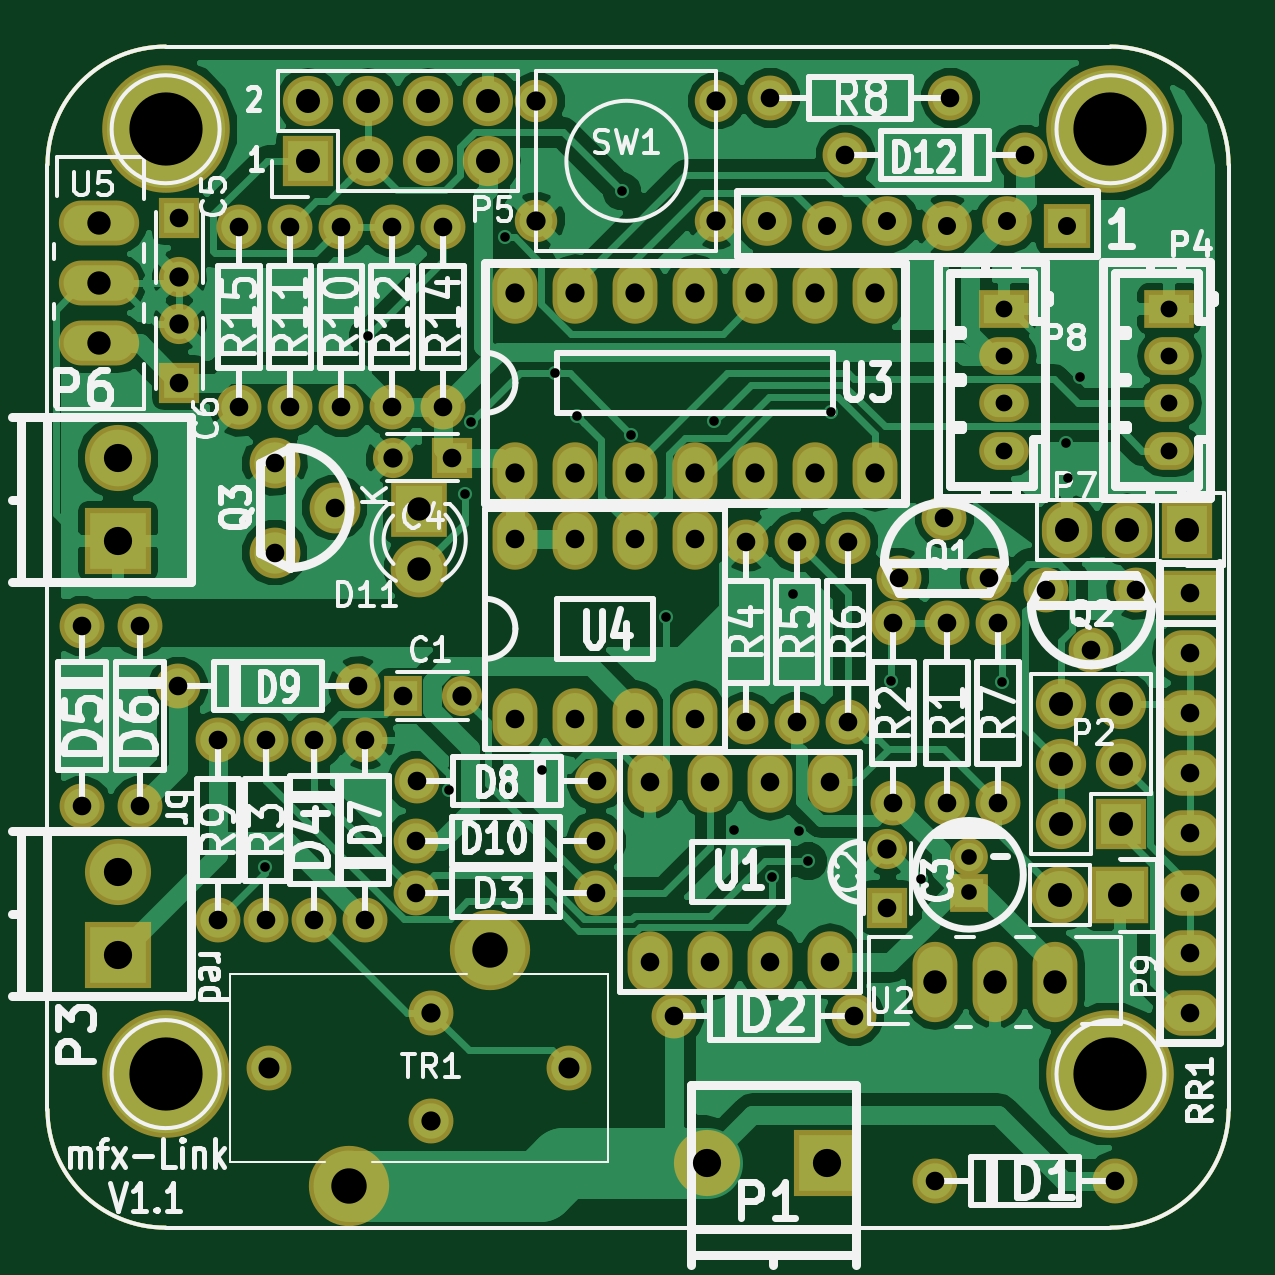
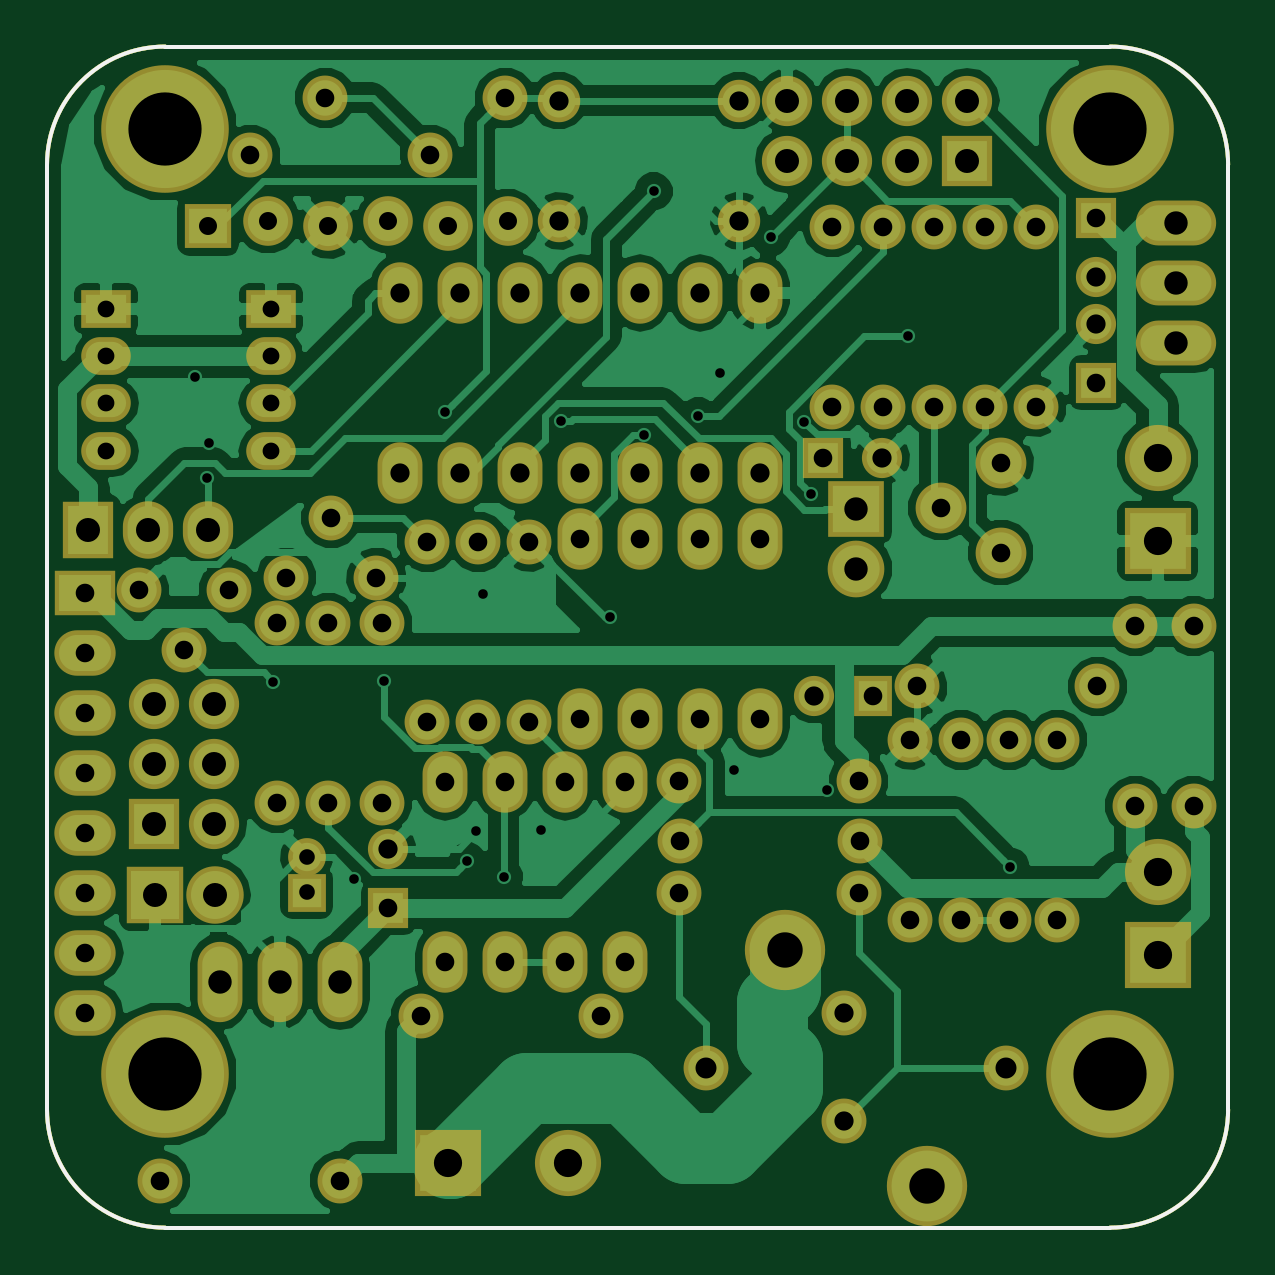
Circuit board: 8 layer files. Board 50.0 x 50.0 mm.
- bottom_mask: mfx-link-B.Mask.gbs (6134 bytes)
- bottom_silk: mfx-link-B.SilkS.gbo (804 bytes)
- outline: mfx-link-Edge.Cuts.gm1 (804 bytes)
- top_mask: mfx-link-F.Mask.gts (6134 bytes)
- bottom_copper: mfx-link.GBL (88790 bytes)
- top_copper: mfx-link.GTL (93198 bytes)
- top_silk: mfx-link.GTO (63005 bytes)
- drill: mfx-link.drl (2974 bytes)

=== bottom_mask: mfx-link-B.Mask.gbs (6134 bytes, source omitted) ===
=== bottom_silk: mfx-link-B.SilkS.gbo ===
G04 #@! TF.FileFunction,Legend,Bot*
%FSLAX46Y46*%
G04 Gerber Fmt 4.6, Leading zero omitted, Abs format (unit mm)*
G04 Created by KiCad (PCBNEW 4.0.2+dfsg1-stable) date Di 18 Apr 2017 15:02:48 CEST*
%MOMM*%
G01*
G04 APERTURE LIST*
%ADD10C,0.100000*%
%ADD11C,0.150000*%
G04 APERTURE END LIST*
D10*
D11*
X100000000Y-80000000D02*
G75*
G03X95000000Y-85000000I0J-5000000D01*
G01*
X145000000Y-85000000D02*
G75*
G03X140000000Y-80000000I-5000000J0D01*
G01*
X140000000Y-130000000D02*
G75*
G03X145000000Y-125000000I0J5000000D01*
G01*
X95000000Y-125000000D02*
G75*
G03X100000000Y-130000000I5000000J0D01*
G01*
X95000000Y-85000000D02*
X95000000Y-125000000D01*
X140000000Y-80000000D02*
X100000000Y-80000000D01*
X145000000Y-125000000D02*
X145000000Y-85000000D01*
X100000000Y-130000000D02*
X140000000Y-130000000D01*
M02*

=== outline: mfx-link-Edge.Cuts.gm1 ===
G04 #@! TF.FileFunction,Profile,NP*
%FSLAX46Y46*%
G04 Gerber Fmt 4.6, Leading zero omitted, Abs format (unit mm)*
G04 Created by KiCad (PCBNEW 4.0.2+dfsg1-stable) date Di 18 Apr 2017 15:02:48 CEST*
%MOMM*%
G01*
G04 APERTURE LIST*
%ADD10C,0.100000*%
%ADD11C,0.150000*%
G04 APERTURE END LIST*
D10*
D11*
X100000000Y-80000000D02*
G75*
G03X95000000Y-85000000I0J-5000000D01*
G01*
X145000000Y-85000000D02*
G75*
G03X140000000Y-80000000I-5000000J0D01*
G01*
X140000000Y-130000000D02*
G75*
G03X145000000Y-125000000I0J5000000D01*
G01*
X95000000Y-125000000D02*
G75*
G03X100000000Y-130000000I5000000J0D01*
G01*
X95000000Y-85000000D02*
X95000000Y-125000000D01*
X140000000Y-80000000D02*
X100000000Y-80000000D01*
X145000000Y-125000000D02*
X145000000Y-85000000D01*
X100000000Y-130000000D02*
X140000000Y-130000000D01*
M02*

=== top_mask: mfx-link-F.Mask.gts ===
G04 #@! TF.FileFunction,Soldermask,Top*
%FSLAX46Y46*%
G04 Gerber Fmt 4.6, Leading zero omitted, Abs format (unit mm)*
G04 Created by KiCad (PCBNEW 4.0.2+dfsg1-stable) date Di 18 Apr 2017 15:02:48 CEST*
%MOMM*%
G01*
G04 APERTURE LIST*
%ADD10C,0.100000*%
%ADD11C,0.150000*%
%ADD12C,1.900000*%
%ADD13O,1.901140X2.599640*%
%ADD14R,2.099260X1.598880*%
%ADD15O,2.099260X1.598880*%
%ADD16C,1.797000*%
%ADD17C,2.800000*%
%ADD18R,2.800000X2.800000*%
%ADD19C,5.400000*%
%ADD20R,2.127200X2.127200*%
%ADD21O,2.127200X2.127200*%
%ADD22R,2.597100X1.924000*%
%ADD23O,2.597100X1.924000*%
%ADD24C,3.400000*%
%ADD25R,2.400000X2.400000*%
%ADD26C,2.400000*%
%ADD27R,2.000000X1.900000*%
%ADD28C,2.100000*%
%ADD29C,2.150060*%
%ADD30R,2.127200X2.432000*%
%ADD31O,2.127200X2.432000*%
%ADD32R,1.600000X1.600000*%
%ADD33C,1.600000*%
%ADD34R,2.432000X2.432000*%
%ADD35O,2.432000X2.432000*%
%ADD36O,1.900000X3.400000*%
%ADD37O,3.400000X1.900000*%
%ADD38R,1.600000X1.700000*%
%ADD39C,1.700000*%
%ADD40R,1.700000X1.700000*%
G04 APERTURE END LIST*
D10*
D11*
X100000000Y-80000000D02*
G75*
G03X95000000Y-85000000I0J-5000000D01*
G01*
X145000000Y-85000000D02*
G75*
G03X140000000Y-80000000I-5000000J0D01*
G01*
X140000000Y-130000000D02*
G75*
G03X145000000Y-125000000I0J5000000D01*
G01*
X95000000Y-125000000D02*
G75*
G03X100000000Y-130000000I5000000J0D01*
G01*
X95000000Y-85000000D02*
X95000000Y-125000000D01*
X140000000Y-80000000D02*
X100000000Y-80000000D01*
X145000000Y-125000000D02*
X145000000Y-85000000D01*
X100000000Y-130000000D02*
X140000000Y-130000000D01*
D12*
X96456500Y-112141000D03*
X96456500Y-104521000D03*
D13*
X128143000Y-111125000D03*
X125603000Y-111125000D03*
X123063000Y-111125000D03*
X120523000Y-111125000D03*
X120523000Y-118745000D03*
X123063000Y-118745000D03*
X125603000Y-118745000D03*
X128143000Y-118745000D03*
D14*
X135509000Y-91104720D03*
D15*
X135509000Y-95107760D03*
X135509000Y-93106240D03*
X135509000Y-97106740D03*
D16*
X123317000Y-82296000D03*
X123317000Y-87376000D03*
X115697000Y-82296000D03*
X115697000Y-87376000D03*
D12*
X111252000Y-120904000D03*
D17*
X122936000Y-127254000D03*
D18*
X128016000Y-127254000D03*
D19*
X100000000Y-83500000D03*
X140000000Y-83500000D03*
X140000000Y-123500000D03*
X100000000Y-123500000D03*
D12*
X134874000Y-102489000D03*
X132969000Y-99949000D03*
X131064000Y-102489000D03*
D20*
X106045000Y-84836000D03*
D21*
X106045000Y-82296000D03*
X108585000Y-84836000D03*
X108585000Y-82296000D03*
X111125000Y-84836000D03*
X111125000Y-82296000D03*
X113665000Y-84836000D03*
X113665000Y-82296000D03*
D12*
X140208000Y-128016000D03*
X132588000Y-128016000D03*
X129159000Y-121031000D03*
X121539000Y-121031000D03*
X110617000Y-115824000D03*
X118237000Y-115824000D03*
X106299000Y-116967000D03*
X106299000Y-109347000D03*
X98933000Y-112141000D03*
X98933000Y-104521000D03*
X108458000Y-109347000D03*
X108458000Y-116967000D03*
X110642400Y-111099600D03*
X118262400Y-111099600D03*
X108153200Y-107086400D03*
X100533200Y-107086400D03*
D20*
X140462000Y-112903000D03*
D21*
X137922000Y-112903000D03*
X140462000Y-110363000D03*
X137922000Y-110363000D03*
X140462000Y-107823000D03*
X137922000Y-107823000D03*
D12*
X137287000Y-102997000D03*
X139192000Y-105537000D03*
X141097000Y-102997000D03*
X133096000Y-104394000D03*
X133096000Y-112014000D03*
X130810000Y-104394000D03*
X130810000Y-112014000D03*
X104267000Y-116967000D03*
X104267000Y-109347000D03*
X124587000Y-100965000D03*
X124587000Y-108585000D03*
X126746000Y-100965000D03*
X126746000Y-108585000D03*
X128905000Y-100965000D03*
X128905000Y-108585000D03*
X135255000Y-104394000D03*
X135255000Y-112014000D03*
X125603000Y-82169000D03*
X133223000Y-82169000D03*
D22*
X143383000Y-103124000D03*
D23*
X143383000Y-105664000D03*
X143383000Y-108204000D03*
X143383000Y-110744000D03*
X143383000Y-113284000D03*
X143383000Y-115824000D03*
X143383000Y-118364000D03*
X143383000Y-120904000D03*
D24*
X107744000Y-128240800D03*
X113744000Y-118240800D03*
D12*
X117094000Y-123240800D03*
X104394000Y-123240800D03*
X110591600Y-113639600D03*
X118211600Y-113639600D03*
D25*
X110744000Y-99568000D03*
D26*
X110744000Y-102108000D03*
D27*
X138176000Y-87604600D03*
D28*
X135636000Y-87401400D03*
X133096000Y-87604600D03*
X130556000Y-87401400D03*
X128016000Y-87604600D03*
X125476000Y-87401400D03*
D17*
X97982000Y-97437000D03*
D18*
X97982000Y-100937000D03*
D29*
X104622600Y-101422200D03*
X107162600Y-99517200D03*
X104622600Y-97612200D03*
D12*
X102235000Y-116967000D03*
X102235000Y-109347000D03*
X107442000Y-87630000D03*
X107442000Y-95250000D03*
X105283000Y-87630000D03*
X105283000Y-95250000D03*
X109601000Y-87630000D03*
X109601000Y-95250000D03*
X111760000Y-87630000D03*
X111760000Y-95250000D03*
X103124000Y-95250000D03*
X103124000Y-87630000D03*
D30*
X143256000Y-100457000D03*
D31*
X140716000Y-100457000D03*
X138176000Y-100457000D03*
D13*
X114808000Y-108458000D03*
X117348000Y-108458000D03*
X119888000Y-108458000D03*
X122428000Y-108458000D03*
X122428000Y-100838000D03*
X119888000Y-100838000D03*
X117348000Y-100838000D03*
X114808000Y-100838000D03*
D14*
X142494000Y-91104720D03*
D15*
X142494000Y-95107760D03*
X142494000Y-93106240D03*
X142494000Y-97106740D03*
D32*
X134010400Y-115812000D03*
D33*
X134010400Y-114312000D03*
D34*
X140411200Y-115925600D03*
D35*
X137871200Y-115925600D03*
D12*
X128778000Y-84582000D03*
X136398000Y-84582000D03*
X111252000Y-125476000D03*
D13*
X114808000Y-98044000D03*
X117348000Y-98044000D03*
X119888000Y-98044000D03*
X122428000Y-98044000D03*
X124968000Y-98044000D03*
X127508000Y-98044000D03*
X130048000Y-98044000D03*
X130048000Y-90424000D03*
X127508000Y-90424000D03*
X124968000Y-90424000D03*
X122428000Y-90424000D03*
X119888000Y-90424000D03*
X117348000Y-90424000D03*
X114808000Y-90424000D03*
D36*
X135128000Y-119583200D03*
X132588000Y-119583200D03*
X137668000Y-119583200D03*
D37*
X97193100Y-90030300D03*
X97193100Y-87490300D03*
X97193100Y-92570300D03*
D17*
X97982000Y-114963000D03*
D18*
X97982000Y-118463000D03*
D38*
X110032800Y-107492800D03*
D39*
X112532800Y-107492800D03*
D40*
X130556000Y-116459000D03*
D39*
X130556000Y-113959000D03*
D40*
X100584000Y-87249000D03*
D39*
X100584000Y-89749000D03*
D40*
X100584000Y-94234000D03*
D39*
X100584000Y-91734000D03*
D40*
X112141000Y-97409000D03*
D39*
X109641000Y-97409000D03*
M02*

=== bottom_copper: mfx-link.GBL (88790 bytes, source omitted) ===
=== top_copper: mfx-link.GTL (93198 bytes, source omitted) ===
=== top_silk: mfx-link.GTO (63005 bytes, source omitted) ===
=== drill: mfx-link.drl ===
M48
;DRILL file {KiCad 4.0.2+dfsg1-stable} date Di 18 Apr 2017 15:02:44 CEST
;FORMAT={-:-/ absolute / inch / decimal}
FMAT,2
INCH,TZ
T1C0.016
T2C0.026
T3C0.028
T4C0.030
T5C0.031
T6C0.032
T7C0.032
T8C0.035
T9C0.039
T10C0.040
T11C0.047
T12C0.059
T13C0.122
%
G90
G05
M72
T1
X4.103Y-4.5164
X4.2745Y-3.6325
X4.409Y-4.3885
X4.4355Y-3.8955
X4.4465Y-3.775
X4.5025Y-3.4675
X4.564Y-4.3555
X4.5865Y-3.6935
X4.6232Y-3.766
X4.6975Y-3.391
X4.7135Y-3.7965
X4.7705Y-4.1005
X4.8518Y-3.7743
X4.885Y-4.455
X4.9475Y-4.5335
X4.9825Y-4.062
X4.993Y-4.457
X5.0079Y-4.5077
X5.0458Y-3.759
X5.1465Y-4.2065
X5.1962Y-4.5371
X5.3315Y-4.2085
X5.4385Y-3.8105
X5.4415Y-3.869
X5.4615Y-3.7011
T2
X5.276Y-4.5005
X5.276Y-4.5595
T3
X5.335Y-3.5868
X5.335Y-3.6656
X5.335Y-3.7444
X5.335Y-3.8231
X5.61Y-3.5868
X5.61Y-3.6656
X5.61Y-3.7444
X5.61Y-3.8231
T4
X4.94Y-3.441
X5.04Y-3.449
X5.14Y-3.441
X5.24Y-3.449
X5.34Y-3.441
X5.44Y-3.449
T5
X3.7975Y-4.115
X3.7975Y-4.415
X3.895Y-4.115
X3.895Y-4.415
X3.958Y-4.216
X3.96Y-3.435
X3.96Y-3.71
X4.025Y-4.305
X4.025Y-4.605
X4.06Y-3.45
X4.06Y-3.75
X4.105Y-4.305
X4.105Y-4.605
X4.119Y-3.843
X4.119Y-3.993
X4.145Y-3.45
X4.145Y-3.75
X4.185Y-4.305
X4.185Y-4.605
X4.219Y-3.918
X4.23Y-3.45
X4.23Y-3.75
X4.258Y-4.216
X4.27Y-4.305
X4.27Y-4.605
X4.315Y-3.45
X4.315Y-3.75
X4.332Y-4.232
X4.354Y-4.474
X4.355Y-4.56
X4.356Y-4.374
X4.4Y-3.45
X4.4Y-3.75
X4.415Y-3.835
X4.52Y-3.97
X4.52Y-4.27
X4.62Y-3.97
X4.62Y-4.27
X4.654Y-4.474
X4.655Y-4.56
X4.656Y-4.374
X4.72Y-3.97
X4.72Y-4.27
X4.745Y-4.375
X4.745Y-4.675
X4.785Y-4.765
X4.82Y-3.97
X4.82Y-4.27
X4.845Y-4.375
X4.845Y-4.675
X4.905Y-3.975
X4.905Y-4.275
X4.945Y-3.235
X4.945Y-4.375
X4.945Y-4.675
X4.99Y-3.975
X4.99Y-4.275
X5.045Y-4.375
X5.045Y-4.675
X5.07Y-3.33
X5.075Y-3.975
X5.075Y-4.275
X5.085Y-4.765
X5.14Y-4.585
X5.15Y-4.11
X5.15Y-4.41
X5.16Y-4.035
X5.22Y-5.04
X5.235Y-3.935
X5.24Y-4.11
X5.24Y-4.41
X5.245Y-3.235
X5.31Y-4.035
X5.325Y-4.11
X5.325Y-4.41
X5.37Y-3.33
X5.405Y-4.055
X5.48Y-4.155
X5.52Y-5.04
X5.555Y-4.055
X5.645Y-4.06
X5.645Y-4.16
X5.645Y-4.26
X5.645Y-4.36
X5.645Y-4.46
X5.645Y-4.56
X5.645Y-4.66
X5.645Y-4.76
T6
X3.96Y-3.5334
X3.96Y-3.6116
X4.3166Y-3.835
X4.38Y-4.76
X4.38Y-4.94
X4.4304Y-4.232
X4.52Y-3.56
X4.52Y-3.86
X4.62Y-3.56
X4.62Y-3.86
X4.72Y-3.56
X4.72Y-3.86
X4.82Y-3.56
X4.82Y-3.86
X4.92Y-3.56
X4.92Y-3.86
X5.02Y-3.56
X5.02Y-3.86
X5.12Y-3.56
X5.12Y-3.86
X5.14Y-4.4866
T7
X4.555Y-3.24
X4.555Y-3.44
X4.855Y-3.24
X4.855Y-3.44
T8
X4.11Y-4.852
X4.61Y-4.852
T9
X3.8265Y-3.4445
X3.8265Y-3.5445
X3.8265Y-3.6445
X4.36Y-3.92
X4.36Y-4.02
X5.22Y-4.708
X5.32Y-4.708
X5.42Y-4.708
T10
X4.175Y-3.24
X4.175Y-3.34
X4.275Y-3.24
X4.275Y-3.34
X4.375Y-3.24
X4.375Y-3.34
X4.475Y-3.24
X4.475Y-3.34
X5.428Y-4.564
X5.43Y-4.245
X5.43Y-4.345
X5.43Y-4.445
X5.44Y-3.955
X5.528Y-4.564
X5.53Y-4.245
X5.53Y-4.345
X5.53Y-4.445
X5.54Y-3.955
X5.64Y-3.955
T11
X3.8576Y-3.8361
X3.8576Y-3.9739
X3.8576Y-4.5261
X3.8576Y-4.6639
X4.84Y-5.01
X5.04Y-5.01
T12
X4.2419Y-5.0489
X4.4781Y-4.6551
T13
X3.937Y-3.2874
X3.937Y-4.8622
X5.5118Y-3.2874
X5.5118Y-4.8622
T0
M30
